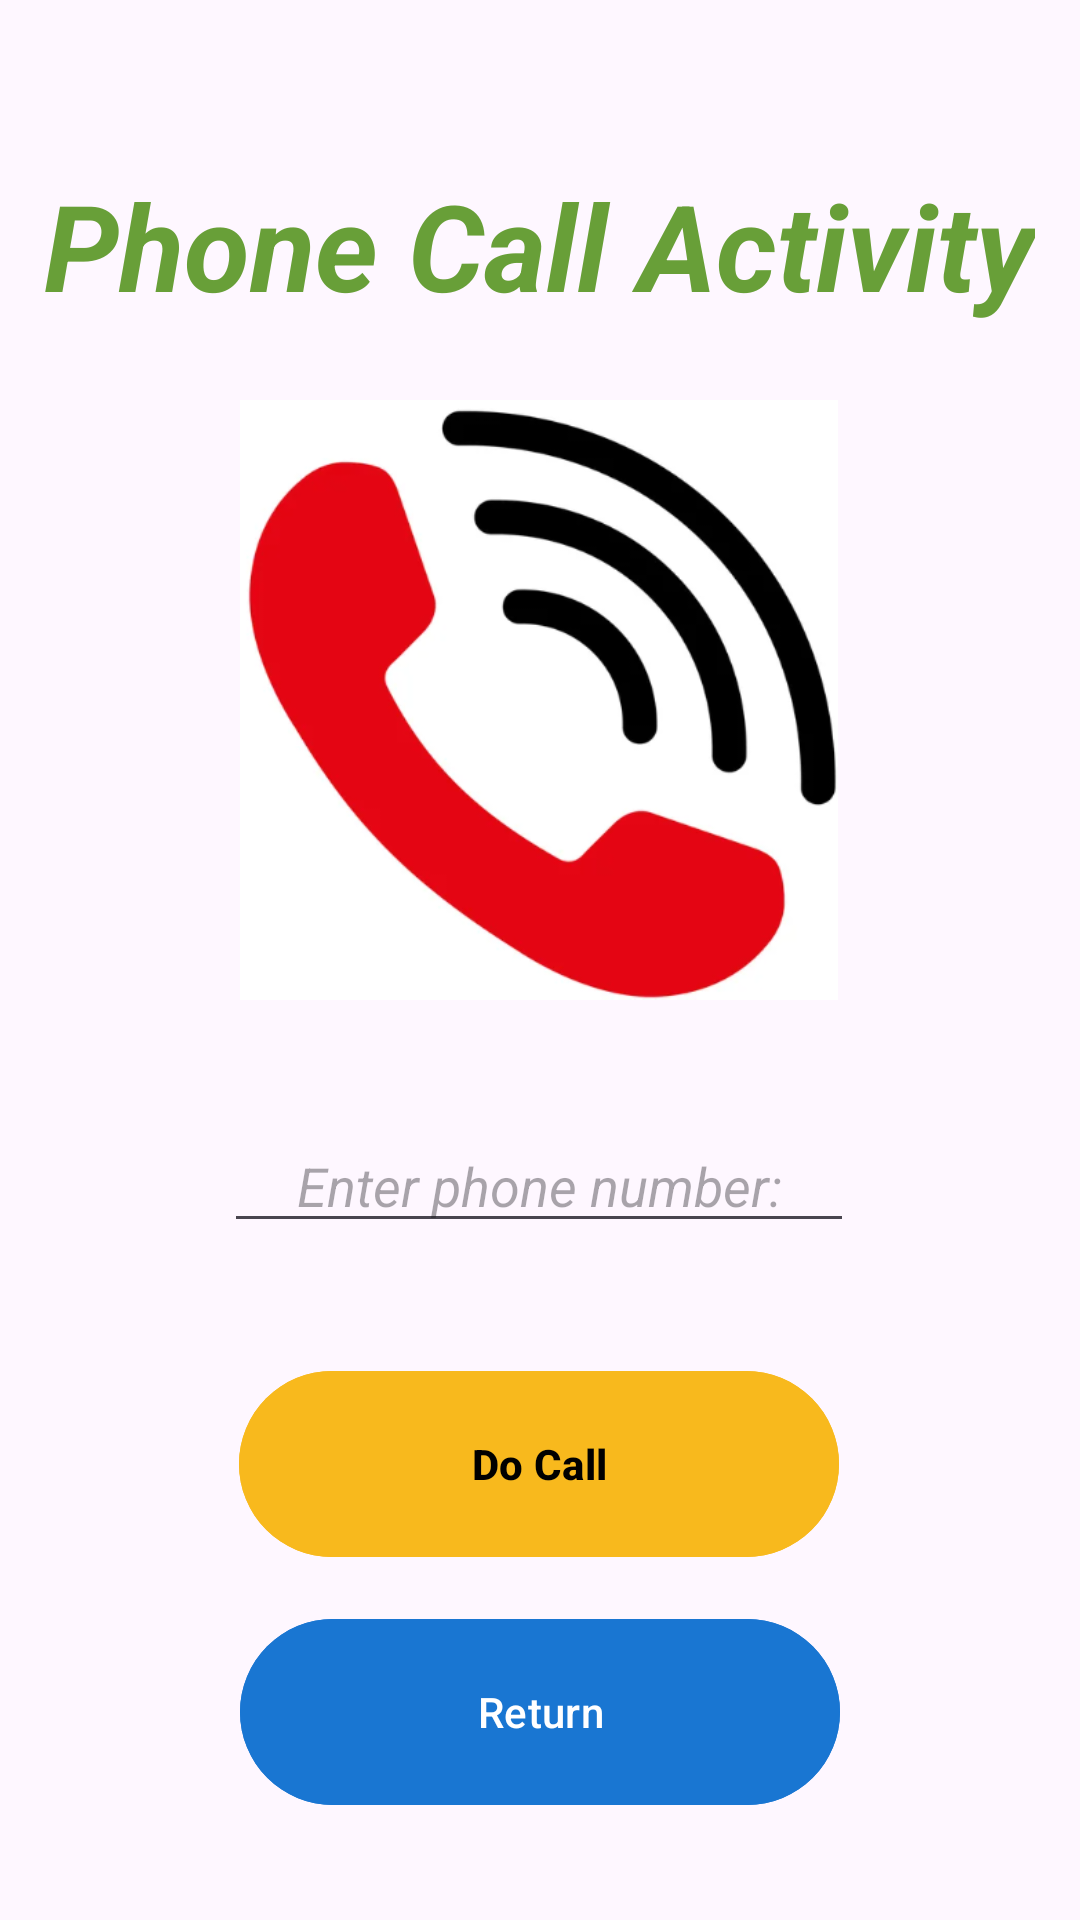

Produce the Android XML layout that renders to this screen, including the resource entries it uses.
<!-- AndroidManifest.xml: application theme Theme.MyNewAPIPredefinedApplication -->
<!-- res/layout/activity_phone_call.xml -->
<?xml version="1.0" encoding="utf-8"?>
<androidx.constraintlayout.widget.ConstraintLayout xmlns:android="http://schemas.android.com/apk/res/android"
    xmlns:app="http://schemas.android.com/apk/res-auto"
    xmlns:tools="http://schemas.android.com/tools"
    android:id="@+id/main"
    android:layout_width="match_parent"
    android:layout_height="match_parent"
    tools:context=".PhoneCallActivity">

    <TextView
        android:id="@+id/tvPhoneCallActivityTitle"
        android:layout_width="wrap_content"
        android:layout_height="wrap_content"
        android:text="Phone Call Activity"
        android:textColor="#689F38"
        android:textSize="40sp"
        android:textStyle="normal|italic|bold"
        app:layout_constraintBottom_toBottomOf="parent"
        app:layout_constraintEnd_toEndOf="parent"
        app:layout_constraintHorizontal_bias="0.493"
        app:layout_constraintStart_toStartOf="parent"
        app:layout_constraintTop_toTopOf="parent"
        app:layout_constraintVertical_bias="0.094" />

    <com.google.android.material.button.MaterialButton
        android:id="@+id/btnDoCall"
        android:layout_width="200sp"
        android:layout_height="70sp"
        android:text="Do Call"
        android:textStyle="bold"
        android:textColor="@color/black"
        android:backgroundTint="#F8B91D"
        app:layout_constraintBottom_toBottomOf="parent"
        app:layout_constraintEnd_toEndOf="parent"
        app:layout_constraintHorizontal_bias="0.497"
        app:layout_constraintStart_toStartOf="parent"
        app:layout_constraintTop_toTopOf="parent"
        app:layout_constraintVertical_bias="0.795" />

    <com.google.android.material.button.MaterialButton
        android:id="@+id/btnReturn"
        android:layout_width="200sp"
        android:layout_height="70sp"
        android:text="Return"
        android:backgroundTint="#1976D2"
        app:layout_constraintBottom_toBottomOf="parent"
        app:layout_constraintEnd_toEndOf="parent"
        app:layout_constraintStart_toStartOf="parent"
        app:layout_constraintTop_toTopOf="parent"
        app:layout_constraintVertical_bias="0.94" />

    <ImageView
        android:id="@+id/ivPicture"
        android:layout_width="200sp"
        android:layout_height="200sp"
        android:contentDescription="TODO"
        app:layout_constraintBottom_toBottomOf="parent"
        app:layout_constraintEnd_toEndOf="parent"
        app:layout_constraintHorizontal_bias="0.497"
        app:layout_constraintStart_toStartOf="parent"
        app:layout_constraintTop_toTopOf="parent"
        app:layout_constraintVertical_bias="0.303"
        app:srcCompat="@drawable/call_icon_ivp" />

    <com.google.android.material.textfield.TextInputEditText
        android:id="@+id/etGetPhoneNumber"
        android:layout_width="wrap_content"
        android:layout_height="wrap_content"
        android:ems="10"
        android:inputType="phone"
        android:gravity="center"
        android:textStyle="italic"
        android:hint="Enter phone number:"
        app:layout_constraintBottom_toBottomOf="parent"
        app:layout_constraintEnd_toEndOf="parent"
        app:layout_constraintHorizontal_bias="0.497"
        app:layout_constraintStart_toStartOf="parent"
        app:layout_constraintTop_toTopOf="parent"
        app:layout_constraintVertical_bias="0.623" />

</androidx.constraintlayout.widget.ConstraintLayout>
<!-- resources referenced by this layout -->
<resources>
  <!-- drawable call_icon_ivp: png bitmap (drawable, 56873 bytes) -->
  <style name="Theme.MyNewAPIPredefinedApplication" parent="Base.Theme.MyNewAPIPredefinedApplication" />
  <style name="Base.Theme.MyNewAPIPredefinedApplication" parent="Theme.Material3.DayNight.NoActionBar">
          
          
      </style>
  <!-- not gathered from this repository: default colours our renderer supplied (Android Studio template values) -->
  <color name="black">#FF000000</color>
</resources>
